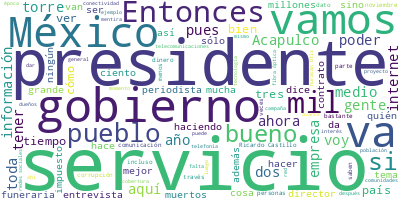

Data behind this chart, as committed beside it:
Participante, Texto, Sentimiento, Palabras, Dia, Mes, Anio
PRESIDENTE ANDRES MANUEL LOPEZ OBRADOR, Buenos días., 0.0, 2, 15, 11, 2023
PRESIDENTE ANDRES MANUEL LOPEZ OBRADOR, Bueno, vamos, como todos los miércoles, …, 0.0, 37, 15, 11, 2023
PRESIDENTE ANDRES MANUEL LOPEZ OBRADOR, Es parte de la estrategia de la oligarqu…, 0.0, 77, 15, 11, 2023
PRESIDENTE ANDRES MANUEL LOPEZ OBRADOR, Pero ya es sabido el porqué: resulta que…, 0.0, 86, 15, 11, 2023
PRESIDENTE ANDRES MANUEL LOPEZ OBRADOR, Y en general periódicos, radio, televisi…, 0.0, 78, 15, 11, 2023
PRESIDENTE ANDRES MANUEL LOPEZ OBRADOR, Y están enojadísimos, ¿no?, pero esa es …, 0.0, 56, 15, 11, 2023
PRESIDENTE ANDRES MANUEL LOPEZ OBRADOR, Afortunadamente ahora no, ya se les mojó…, 0.0, 86, 15, 11, 2023
PRESIDENTE ANDRES MANUEL LOPEZ OBRADOR, Entonces, en vez de verle sólo lo negati…, 0.0, 106, 15, 11, 2023
PRESIDENTE ANDRES MANUEL LOPEZ OBRADOR, Entonces, sí estamos viviendo un momento…, 0.0, 41, 15, 11, 2023
PRESIDENTE ANDRES MANUEL LOPEZ OBRADOR, Y, como añadido, nos ahorramos mucho din…, 0.0, 45, 15, 11, 2023
PRESIDENTE ANDRES MANUEL LOPEZ OBRADOR, Fíjense, los medios de información conve…, 0.0, 13, 15, 11, 2023
PRESIDENTE ANDRES MANUEL LOPEZ OBRADOR, ¿Y para qué querían el medio de informac…, 0.0, 8, 15, 11, 2023
PRESIDENTE ANDRES MANUEL LOPEZ OBRADOR, Pues para proteger y tener la influencia…, 0.0, 18, 15, 11, 2023
PRESIDENTE ANDRES MANUEL LOPEZ OBRADOR, ¿Y cuánto costaba eso?, 0.0, 4, 15, 11, 2023
PRESIDENTE ANDRES MANUEL LOPEZ OBRADOR, Miles de millones de pesos. Porque, entr…, 0.0, 26, 15, 11, 2023
PRESIDENTE ANDRES MANUEL LOPEZ OBRADOR, No pagaban impuestos, estoy hablando de …, 0.0, 26, 15, 11, 2023
PRESIDENTE ANDRES MANUEL LOPEZ OBRADOR, Porque también se piensa que era el ‘cha…, 0.0, 74, 15, 11, 2023
PRESIDENTE ANDRES MANUEL LOPEZ OBRADOR, ¿Y qué se queda en la consciencia de muc…, 0.0, 16, 15, 11, 2023
PRESIDENTE ANDRES MANUEL LOPEZ OBRADOR, Que el problema es el chayote, los chayo…, 0.0, 80, 15, 11, 2023
PRESIDENTE ANDRES MANUEL LOPEZ OBRADOR, Entonces, por eso, qué vamos a estarnos …, 0.0, 13, 15, 11, 2023
PRESIDENTE ANDRES MANUEL LOPEZ OBRADOR, Es lo mismo que pasaba cuando les echaba…, 0.0, 53, 15, 11, 2023
PRESIDENTE ANDRES MANUEL LOPEZ OBRADOR, Y esos caraduras, cretinos, que no pagab…, 0.0, 52, 15, 11, 2023
PRESIDENTE ANDRES MANUEL LOPEZ OBRADOR, ¿Quién era el corrupto o quién era el ra…, 0.0, 9, 15, 11, 2023
PRESIDENTE ANDRES MANUEL LOPEZ OBRADOR, El que se robaba un pavo, una gallina, u…, 0.0, 18, 15, 11, 2023
PRESIDENTE ANDRES MANUEL LOPEZ OBRADOR, Y los que saqueaban ni siquiera perdían …, 0.0, 44, 15, 11, 2023
PRESIDENTE ANDRES MANUEL LOPEZ OBRADOR, Entonces, todo esto es lo que ahora se e…, 0.0, 18, 15, 11, 2023
PRESIDENTE ANDRES MANUEL LOPEZ OBRADOR, Y dar gracias porque nos tocó vivir un m…, 0.0, 73, 15, 11, 2023
PRESIDENTE ANDRES MANUEL LOPEZ OBRADOR, Por eso, dos veces quemaron aquí el Pala…, 0.0, 22, 15, 11, 2023
PRESIDENTE ANDRES MANUEL LOPEZ OBRADOR, Una vez mandaron a un virrey, porque era…, 0.0, 74, 15, 11, 2023
PRESIDENTE ANDRES MANUEL LOPEZ OBRADOR, Y el virrey llega y mete a la cárcel al …, 0.0, 36, 15, 11, 2023
PRESIDENTE ANDRES MANUEL LOPEZ OBRADOR, Y luego otra revuelta también y quema de…, 0.0, 14, 15, 11, 2023
PRESIDENTE ANDRES MANUEL LOPEZ OBRADOR, Y la tercera fue un accidente a muy poco…, 0.0, 71, 15, 11, 2023
PRESIDENTE ANDRES MANUEL LOPEZ OBRADOR, Entonces, la corrupción pues siempre ha …, 0.0, 44, 15, 11, 2023
PRESIDENTE ANDRES MANUEL LOPEZ OBRADOR, Vean, por ejemplo, lo que nos va a prese…, 0.0, 44, 15, 11, 2023
PRESIDENTE ANDRES MANUEL LOPEZ OBRADOR, ¿Y ustedes creen que es por falta de inf…, 0.0, 16, 15, 11, 2023
PRESIDENTE ANDRES MANUEL LOPEZ OBRADOR, No, es para socavar al gobierno, pensand…, 0.0, 61, 15, 11, 2023
PRESIDENTE ANDRES MANUEL LOPEZ OBRADOR, Por eso, decirle a la gente: mucho ojo. …, 0.0, 68, 15, 11, 2023
PRESIDENTE ANDRES MANUEL LOPEZ OBRADOR, Y prohibida la censura. Si estamos acept…, 0.0, 71, 15, 11, 2023
PRESIDENTE ANDRES MANUEL LOPEZ OBRADOR, Primero, hay que garantizar la libertad.…, 0.0, 20, 15, 11, 2023
PRESIDENTE ANDRES MANUEL LOPEZ OBRADOR, Y segundo, se terminan martirizando, nos…, 0.0, 32, 15, 11, 2023
PRESIDENTE ANDRES MANUEL LOPEZ OBRADOR, Ya el INE ya no me ha sancionado porque …, 0.0, 48, 15, 11, 2023
PRESIDENTE ANDRES MANUEL LOPEZ OBRADOR, Pero, en fin, dijimos que ya no íbamos a…, 0.0, 14, 15, 11, 2023
PRESIDENTE ANDRES MANUEL LOPEZ OBRADOR, Pero vamos, Elizabeth., 0.0, 3, 15, 11, 2023
ANA ELIZABETH GARCIA VILCHIS, Con su permiso, señor presidente. Buenos…, 0.0, 11, 15, 11, 2023
ANA ELIZABETH GARCIA VILCHIS, Hoy es 15 de noviembre del año 2023, est…, 0.0, 51, 15, 11, 2023
ANA ELIZABETH GARCIA VILCHIS, El pasado 11 de noviembre el director de…, 0.0, 95, 15, 11, 2023
ANA ELIZABETH GARCIA VILCHIS, La cifra que da es falsa, no presenta ni…, 0.0, 41, 15, 11, 2023
ANA ELIZABETH GARCIA VILCHIS, Todos, absolutamente todos, cuentan con …, 0.0, 39, 15, 11, 2023
ANA ELIZABETH GARCIA VILCHIS, Pero de mala fe, con maldad, el director…, 0.0, 37, 15, 11, 2023
ANA ELIZABETH GARCIA VILCHIS, A través de medios de comunicación y en …, 0.0, 84, 15, 11, 2023
ANA ELIZABETH GARCIA VILCHIS, Al respecto, esta sección buscó a la Fis…, 0.0, 61, 15, 11, 2023
ANA ELIZABETH GARCIA VILCHIS, La fiscalía verificó la información y re…, 0.0, 29, 15, 11, 2023
ANA ELIZABETH GARCIA VILCHIS, Además, la fiscalía exhortó a la poblaci…, 0.0, 34, 15, 11, 2023
ANA ELIZABETH GARCIA VILCHIS, Aquí vamos a ahondar un poquito más porq…, 0.0, 32, 15, 11, 2023
PREGUNTA, A raíz del proyecto de apoyo y reconstru…, 0.0, 26, 15, 11, 2023
PREGUNTA, Falso que existan más de 350 personas fa…, 0.0, 73, 15, 11, 2023
PREGUNTA, Uno. El 10 de noviembre en entrevista co…, 0.0, 22, 15, 11, 2023
RICARDO CASTILLO DIAZ, ‘Nosotros hemos reportado y tenemos info…, 0.0, 35, 15, 11, 2023
PREGUNTA, Sin mencionar el número de funerarias re…, 0.0, 32, 15, 11, 2023
PREGUNTA, Dos. Quadratín, Guerrero, publicó el 11 …, 0.0, 53, 15, 11, 2023
... 205 more rows
